Image classification data set "dataset" (Mimicom38/SakuraEar-Portfolio on GitHub). Class labels (2): not sakura, sakura.

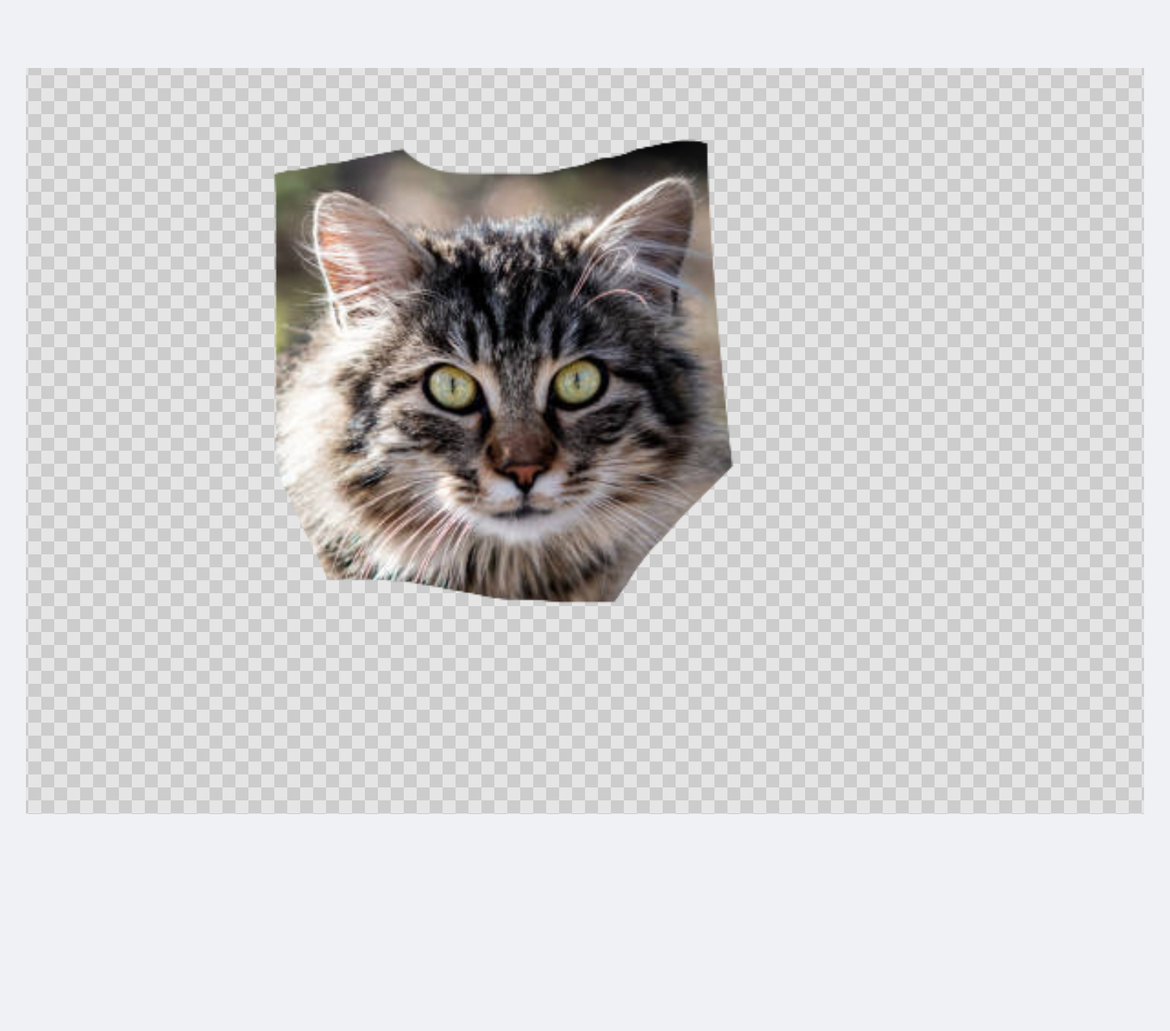
Label: not sakura

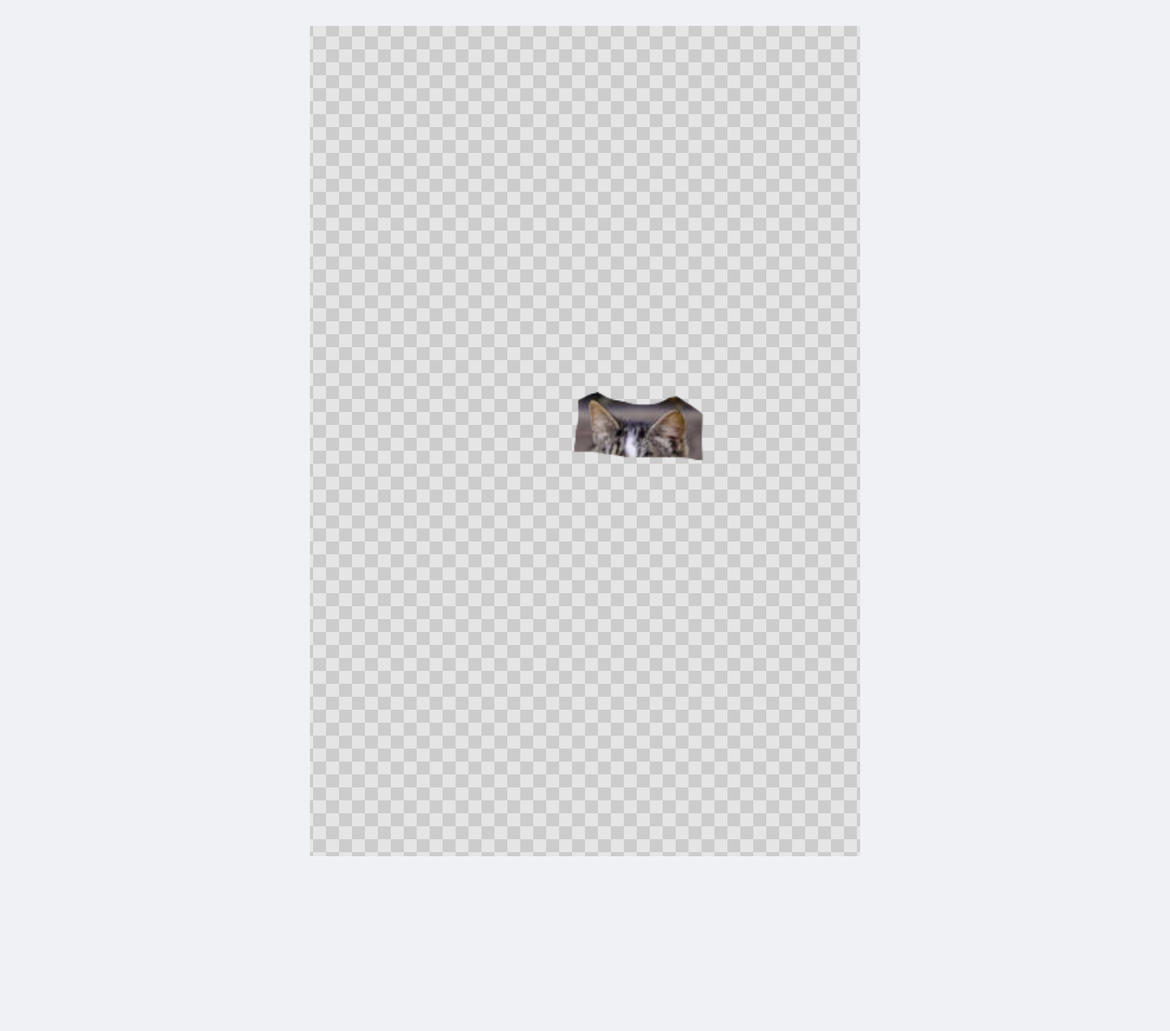
Label: not sakura

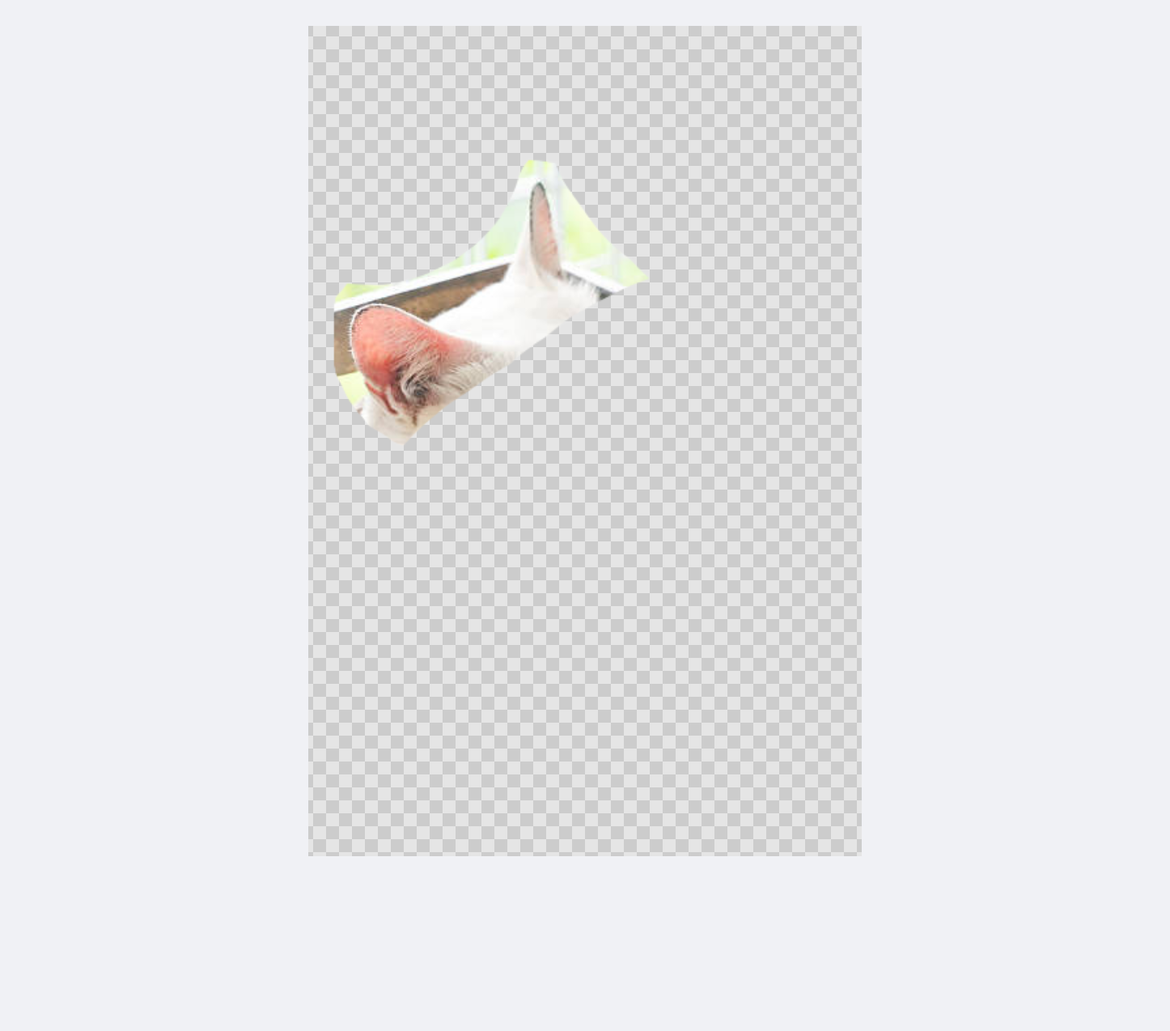
Label: not sakura

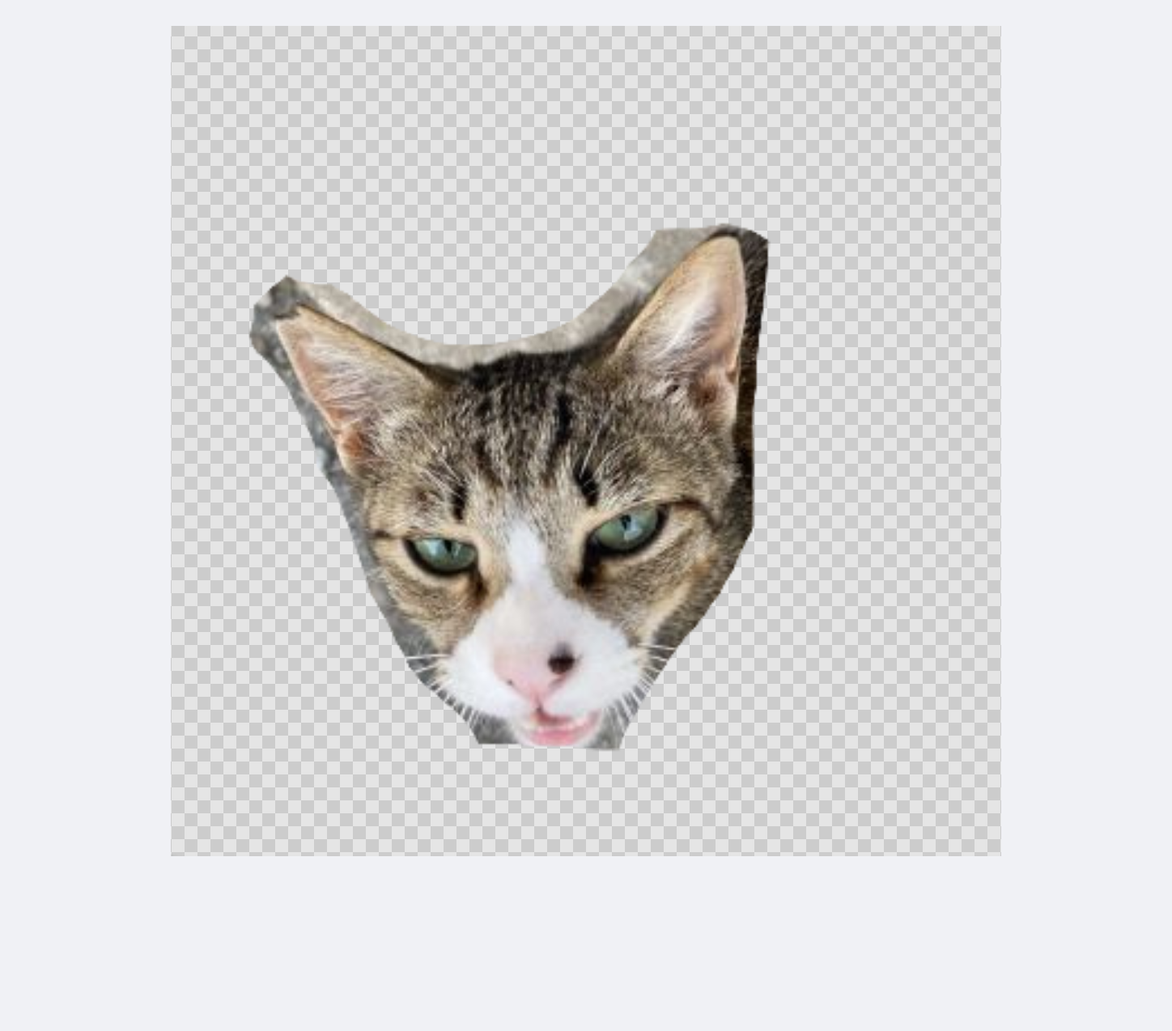
Label: sakura

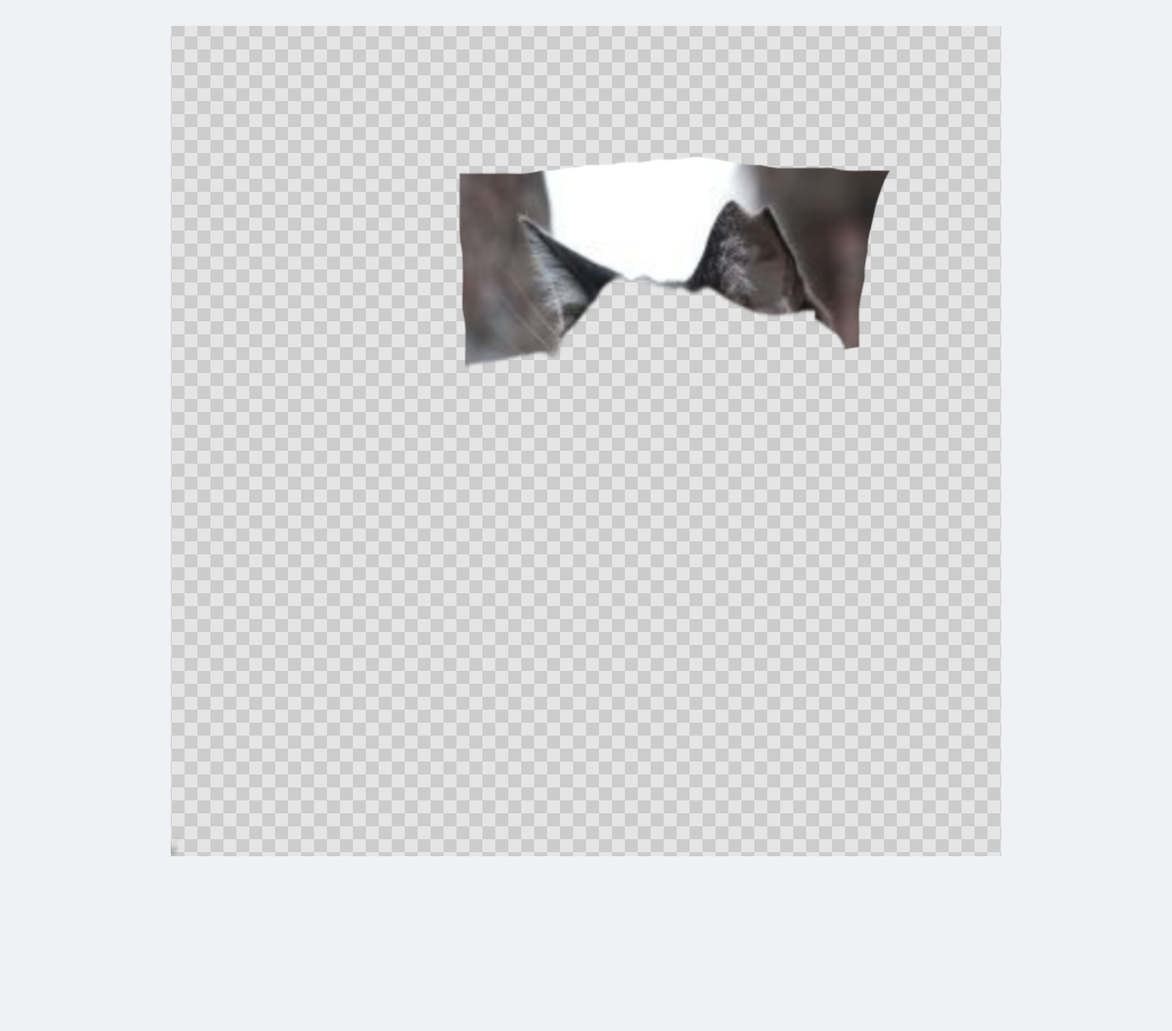
Label: sakura

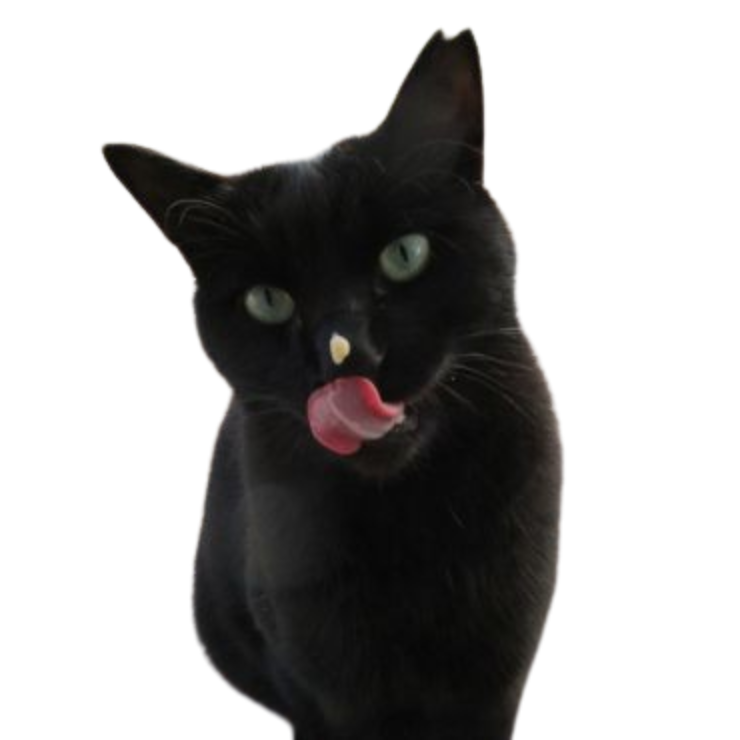
Label: sakura
